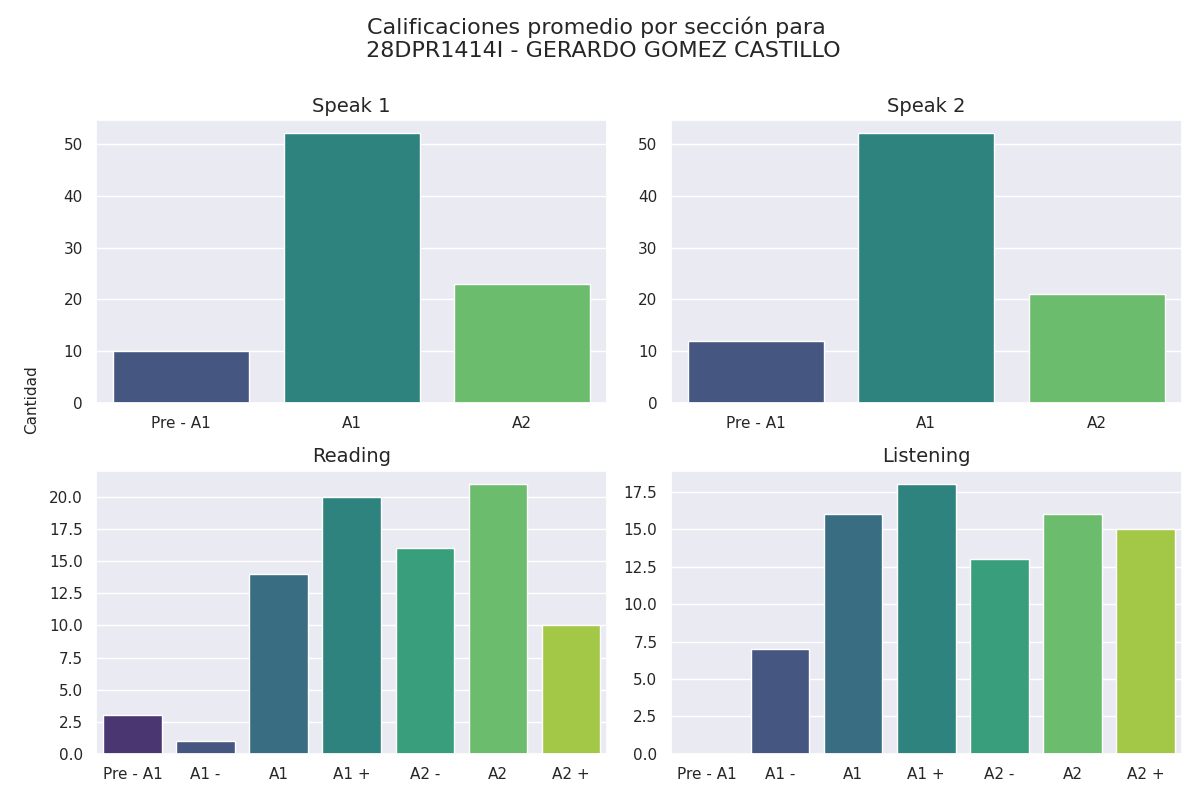

Values plotted in this chart, from the file beside it:
Sección, Calificación, Cantidad de alumnos con esa calificación
speak 1, Pre - A1, 10
speak 1, A1, 52
speak 1, A2, 23
speak 2, Pre - A1, 12
speak 2, A1, 52
speak 2, A2, 21
reading, Pre - A1, 3
reading, A1 -, 1
reading, A1, 14
reading, A1 +, 20
reading, A2 -, 16
reading, A2, 21
reading, A2 +, 10
listening, Pre - A1, 0
listening, A1 -, 7
listening, A1, 16
listening, A1 +, 18
listening, A2 -, 13
listening, A2, 16
listening, A2 +, 15
